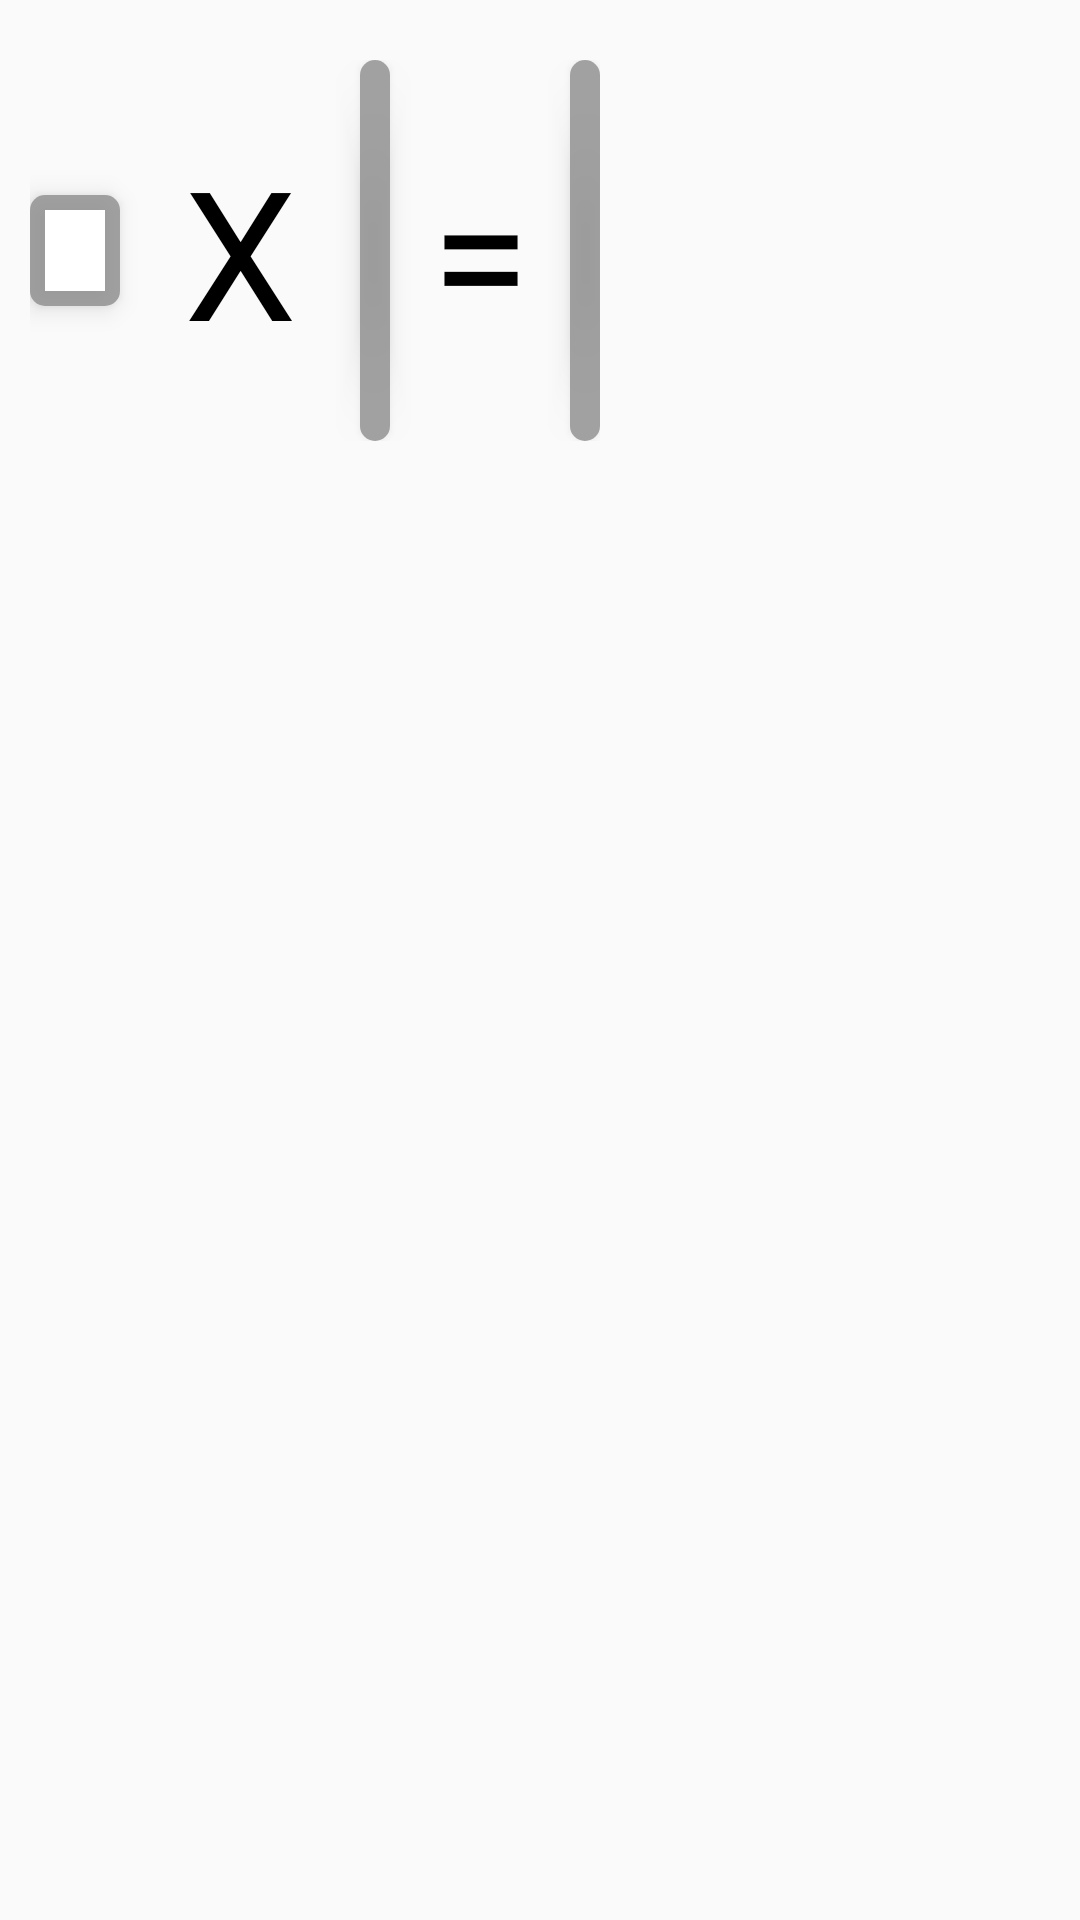

Reconstruct the res/layout file that produces this screen, plus the resources it refers to.
<!-- AndroidManifest.xml: application theme AppTheme -->
<!-- res/layout/fragment_show_matrices_4.xml -->
<?xml version="1.0" encoding="utf-8"?>
<HorizontalScrollView xmlns:android="http://schemas.android.com/apk/res/android"
                      xmlns:tools="http://schemas.android.com/tools"
                      android:orientation="vertical"
                      android:layout_width="match_parent"
                      android:layout_height="wrap_content"
                      android:paddingTop="20dp"
                      android:paddingBottom="20dp"
                      android:scrollbars="none">

    <RelativeLayout
            android:layout_width="wrap_content"
            android:layout_height="wrap_content"
            android:orientation="horizontal"
            android:paddingEnd="10dp"
            android:paddingStart="10dp">

        <LinearLayout
                android:id="@+id/ln_matrix_a"
                style="@style/matrix"
                android:layout_centerVertical="true">

            <EditText
                    android:id="@+id/edt_number"
                    android:layout_width="wrap_content"
                    android:layout_height="wrap_content"
                    android:gravity="fill_horizontal"
                    android:maxLines="1"
                    android:background="@drawable/background_edit_text"
                    android:minWidth="20dp"
                    android:textAlignment="center"
                    android:textSize="20sp"
                    android:textColor="@color/textColor"
                    tools:ignore="LabelFor,TextFields"/>

        </LinearLayout>

        <TextView
                android:id="@+id/tv_action_symbol"
                android:layout_width="60dp"
                android:layout_height="wrap_content"
                android:textColor="@color/textColor"
                android:text="@string/multiplication_symbol"
                android:textSize="60sp"
                android:layout_toEndOf="@id/ln_matrix_a"
                android:layout_centerVertical="true"
                android:textAlignment="center"
                android:layout_margin="10dp"/>

        <LinearLayout
                android:id="@+id/ln_matrix"
                android:layout_toEndOf="@id/tv_action_symbol"
                style="@style/matrix">

            <TextView
                    android:id="@+id/tv_matrix"
                    android:layout_width="match_parent"
                    android:layout_height="wrap_content"
                    android:text="@string/matrix"
                    android:textAlignment="center"
                    android:textColor="@color/textColor"/>

            <GridLayout
                    android:id="@+id/gl_matrix"
                    android:layout_width="wrap_content"
                    android:layout_height="wrap_content">

            </GridLayout>

        </LinearLayout>

        <TextView
                android:id="@+id/tv_symbol_equal"
                android:layout_width="60dp"
                android:layout_height="wrap_content"
                android:text="@string/equals_symbol"
                android:textSize="60sp"
                android:layout_toEndOf="@id/ln_matrix"
                android:textAlignment="center"
                android:layout_centerVertical="true"
                android:textColor="@color/textColor"/>

        <LinearLayout
                android:id="@+id/ln_matrix_result"
                android:layout_toEndOf="@id/tv_symbol_equal"
                style="@style/matrix">

            <TextView
                    android:id="@+id/tv_matrix_result"
                    android:layout_width="match_parent"
                    android:layout_height="wrap_content"
                    android:text="@string/matrix_result"
                    android:textAlignment="center"
                    android:textColor="@color/textColor"/>

            <GridLayout
                    android:id="@+id/gl_matrix_result"
                    android:layout_width="wrap_content"
                    android:layout_height="wrap_content">

            </GridLayout>

        </LinearLayout>


    </RelativeLayout>

</HorizontalScrollView>
<!-- resources referenced by this layout -->
<resources>
  <color name="textColor">#000</color>
  <!-- drawable background_edit_text (drawable) -->
  <?xml version="1.0" encoding="utf-8"?>
  <shape xmlns:android="http://schemas.android.com/apk/res/android" android:shape="rectangle">
      <solid android:color="@color/white"/>
  
  </shape>
  <string name="equals_symbol">=</string>
  <string name="matrix">Matrix:</string>
  <string name="matrix_result">Result:</string>
  <string name="multiplication_symbol">X</string>
  <style name="matrix">
          <item name="android:layout_width">wrap_content</item>
          <item name="android:layout_height">wrap_content</item>
          <item name="android:orientation">vertical</item>
          <item name="android:background">@drawable/bc_matrix</item>
          <item name="android:padding">5dp</item>
          <item name="android:elevation" tools:targetApi="lollipop">5dp</item>
      </style>
  <style name="AppTheme" parent="Theme.AppCompat.Light.NoActionBar">
          
          <item name="colorPrimary">@color/colorPrimary</item>
          <item name="colorPrimaryDark">@color/colorPrimaryDark</item>
          <item name="colorAccent">@color/colorAccent</item>
      </style>
  <color name="white">#fff</color>
  <!-- drawable bc_matrix (drawable) -->
  <?xml version="1.0" encoding="utf-8"?>
  <shape xmlns:android="http://schemas.android.com/apk/res/android"
         android:shape="rectangle">
      <solid android:color="#cc8e8e8e" />
      <corners android:radius="5dp" />
  </shape>
  <color name="colorPrimary">#3F51B5</color>
  <color name="colorPrimaryDark">#303F9F</color>
  <color name="colorAccent">#FF4081</color>
</resources>
